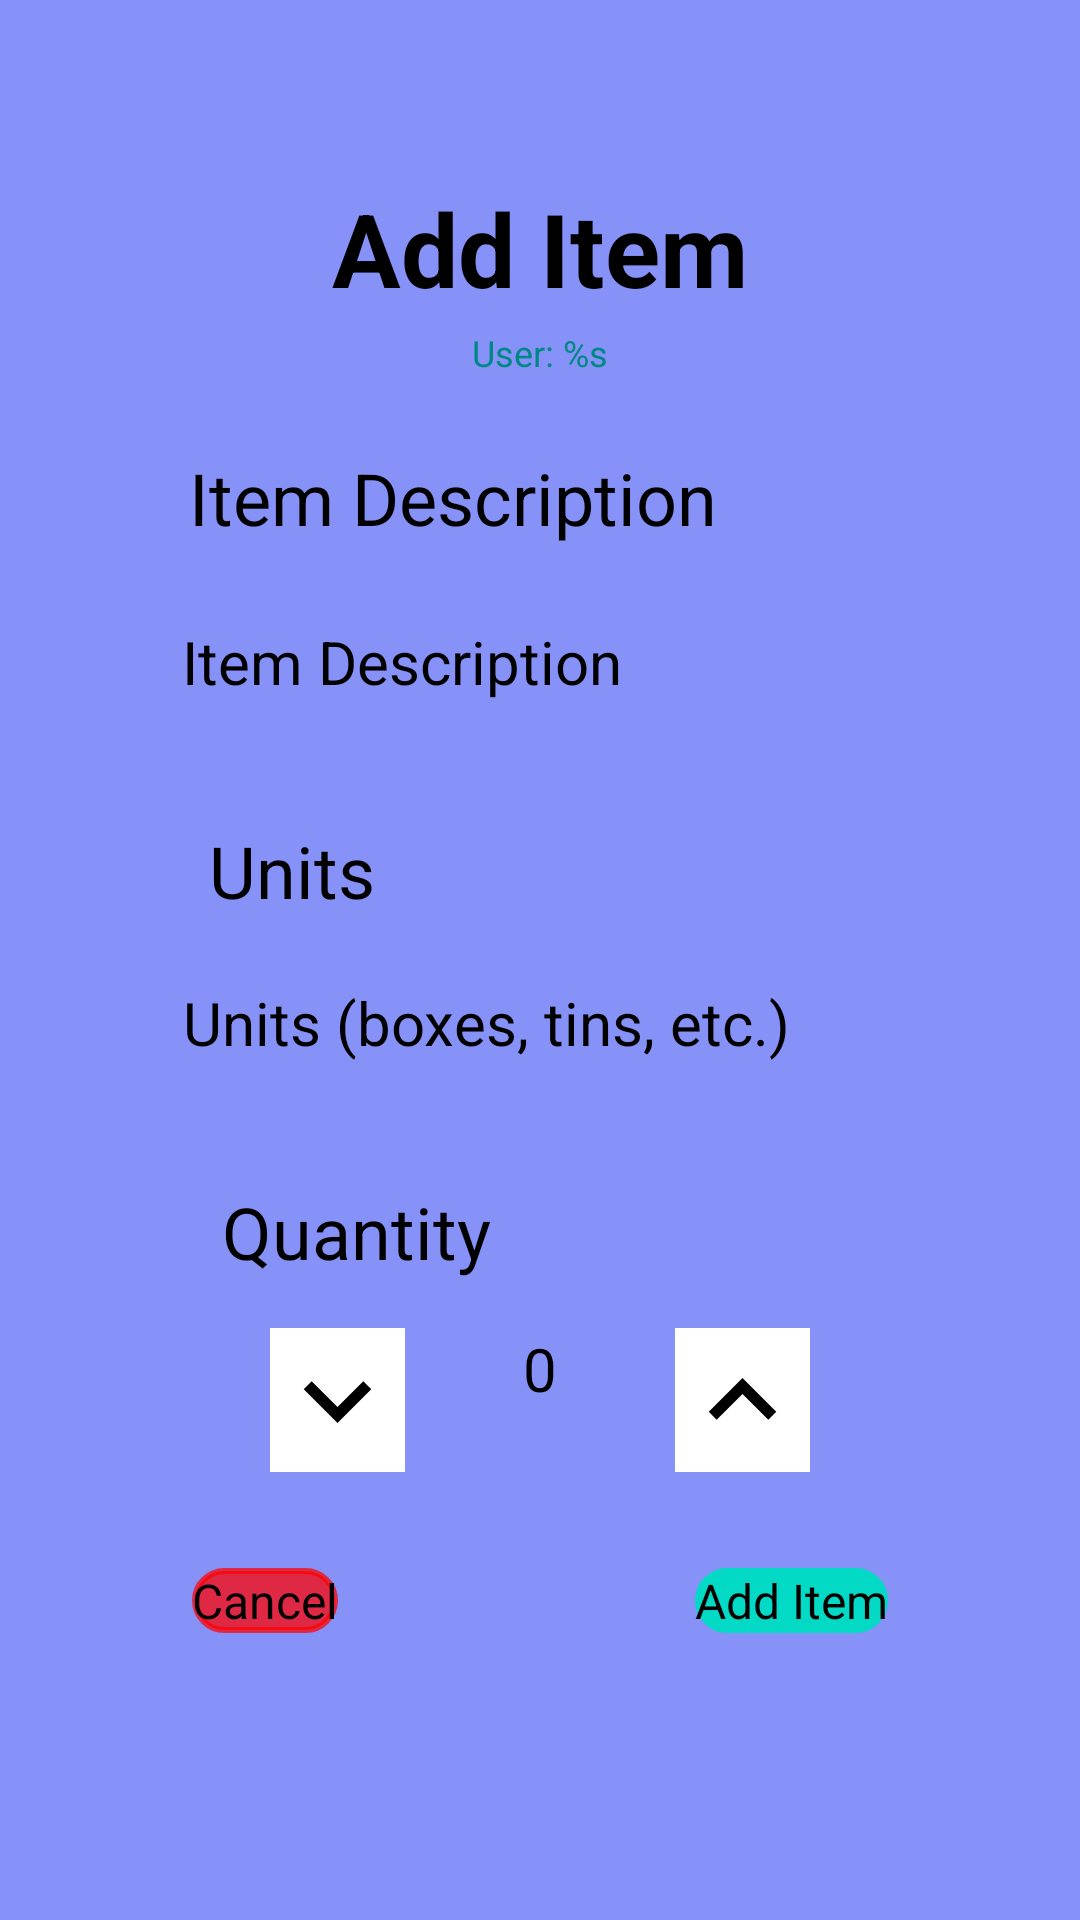

Android layout source for this screen:
<!-- AndroidManifest.xml: application theme Theme.StashTrackImproved -->
<!-- res/layout/add_item.xml -->
<?xml version="1.0" encoding="utf-8"?>

<androidx.constraintlayout.widget.ConstraintLayout xmlns:android="http://schemas.android.com/apk/res/android"
    xmlns:app="http://schemas.android.com/apk/res-auto"
    xmlns:tools="http://schemas.android.com/tools"
    android:layout_width="match_parent"
    android:layout_height="match_parent"
    android:background="@color/purple"
    tools:context=".AddItem">

    <TextView
        android:id="@+id/textViewAddItemTitle"
        android:layout_width="wrap_content"
        android:layout_height="wrap_content"
        android:layout_marginTop="60dp"
        android:gravity="center"
        android:text="@string/additem_activity_title"
        android:textColor="@color/black"
        android:textSize="34sp"
        android:textStyle="bold"
        app:layout_constraintEnd_toEndOf="parent"
        app:layout_constraintStart_toStartOf="parent"
        app:layout_constraintTop_toTopOf="parent" />

    <TextView
        android:id="@+id/textViewCurrentUser"
        android:layout_width="wrap_content"
        android:layout_height="wrap_content"
        android:layout_marginTop="4dp"
        android:hint="@string/current_user"
        android:gravity="center_horizontal"
        android:textColor="@color/teal_700"
        android:textSize="12sp"
        app:layout_constraintEnd_toEndOf="parent"
        app:layout_constraintStart_toStartOf="parent"
        app:layout_constraintTop_toBottomOf="@+id/textViewAddItemTitle" />

    <TextView
        android:id="@+id/textViewItemDescriptionLabel"
        android:layout_width="wrap_content"
        android:layout_height="wrap_content"
        android:layout_marginTop="24dp"
        android:text="@string/item_row_description"
        android:textColor="@color/black"
        android:textSize="24sp"
        app:layout_constraintEnd_toEndOf="parent"
        app:layout_constraintHorizontal_bias="0.343"
        app:layout_constraintStart_toStartOf="parent"
        app:layout_constraintTop_toBottomOf="@+id/textViewCurrentUser" />

    <EditText
        android:id="@+id/editTextItemDescription"
        android:layout_width="248dp"
        android:layout_height="48dp"
        android:layout_marginTop="20dp"
        android:hint="@string/item_row_description"
        android:inputType="textCapWords"
        android:padding="5dp"
        android:textSize="20sp"
        app:layout_constraintEnd_toEndOf="parent"
        app:layout_constraintHorizontal_bias="0.496"
        app:layout_constraintStart_toStartOf="parent"
        app:layout_constraintTop_toBottomOf="@+id/textViewItemDescriptionLabel" />

    <TextView
        android:id="@+id/textViewItemUnitLabel"
        android:layout_width="wrap_content"
        android:layout_height="wrap_content"
        android:layout_marginTop="24dp"
        android:text="@string/item_unit_label"
        android:textColor="@color/black"
        android:textSize="24sp"
        app:layout_constraintEnd_toEndOf="parent"
        app:layout_constraintHorizontal_bias="0.229"
        app:layout_constraintStart_toStartOf="parent"
        app:layout_constraintTop_toBottomOf="@+id/editTextItemDescription" />

    <EditText
        android:id="@+id/editTextItemUnit"
        android:layout_width="248dp"
        android:layout_height="48dp"
        android:layout_marginTop="16dp"
        android:hint="@string/item_description"
        android:inputType="textCapWords"
        android:padding="5dp"
        android:textSize="20sp"
        app:layout_constraintEnd_toEndOf="parent"
        app:layout_constraintStart_toStartOf="parent"
        app:layout_constraintTop_toBottomOf="@+id/textViewItemUnitLabel" />

    <TextView
        android:id="@+id/textViewItemQuantityLabel"
        android:layout_width="wrap_content"
        android:layout_height="wrap_content"
        android:layout_marginTop="24dp"
        android:text="@string/item_quantity"
        android:textColor="@color/black"
        android:textSize="24sp"
        app:layout_constraintEnd_toEndOf="parent"
        app:layout_constraintHorizontal_bias="0.274"
        app:layout_constraintStart_toStartOf="parent"
        app:layout_constraintTop_toBottomOf="@+id/editTextItemUnit" />

    <LinearLayout
        android:id="@+id/linearLayoutItemQuantity"
        android:layout_width="match_parent"
        android:layout_height="48dp"
        android:layout_marginTop="16dp"
        android:gravity="center_horizontal"
        android:orientation="horizontal"
        android:weightSum="8"
        app:layout_constraintTop_toBottomOf="@+id/textViewItemQuantityLabel"
        tools:layout_editor_absoluteX="-50dp">

        <ImageButton
            android:id="@+id/itemQtyDecrease"
            android:layout_width="0dp"
            android:layout_height="match_parent"
            android:layout_weight="1"
            android:background="@color/white"
            android:contentDescription="@string/decrease_label_description"
            app:srcCompat="@drawable/decrease_quantity"
            app:tint="@color/black" />


        <EditText
            android:id="@+id/editTextItemQuantity"
            android:layout_width="0dp"
            android:layout_height="wrap_content"
            android:layout_weight="2"
            android:gravity="center"
            android:inputType="number"
            android:text="@string/zero"
            android:textSize="20sp" />

        <ImageButton
            android:id="@+id/itemQtyIncrease"
            android:layout_width="0dp"
            android:layout_height="match_parent"
            android:layout_weight="1"
            android:background="@color/white"
            android:contentDescription="@string/increase_label_description"
            app:srcCompat="@drawable/increase_quantity"
            app:tint="@color/black" />

    </LinearLayout>

    <Button
        android:id="@+id/addCancelButton"
        android:layout_width="wrap_content"
        android:layout_height="wrap_content"
        android:layout_marginStart="64dp"
        android:layout_marginTop="32dp"
        android:background="@drawable/round_corners"
        android:text="@string/cancel_button"
        android:textColor="@color/black"
        android:textSize="16sp"
        app:backgroundTint="@color/red"
        app:layout_constraintStart_toStartOf="parent"
        app:layout_constraintTop_toBottomOf="@+id/linearLayoutItemQuantity" />

    <Button
        android:id="@+id/addItemButton"
        android:layout_width="wrap_content"
        android:layout_height="wrap_content"
        android:layout_marginTop="32dp"
        android:layout_marginEnd="64dp"
        android:background="@drawable/round_corners"
        android:backgroundTint="@color/teal_200"
        android:text="@string/add_item_button"
        android:textColor="@color/black"
        android:textSize="16sp"
        app:layout_constraintEnd_toEndOf="parent"
        app:layout_constraintTop_toBottomOf="@+id/linearLayoutItemQuantity" />

</androidx.constraintlayout.widget.ConstraintLayout>
<!-- resources referenced by this layout -->
<resources>
  <color name="black">#FF000000</color>
  <color name="purple">#8692F7</color>
  <color name="red">#B9FF0000</color>
  <color name="teal_200">#FF03DAC5</color>
  <color name="teal_700">#FF018786</color>
  <color name="white">#FFFFFFFF</color>
  <!-- drawable decrease_quantity (drawable) -->
  <vector android:height="48dp"
      android:viewportHeight="24" android:viewportWidth="24"
      android:width="48dp" xmlns:android="http://schemas.android.com/apk/res/android">
      <path android:fillColor="@color/white" android:pathData="M7.41,8.59L12,13.17l4.59,-4.58L18,10l-6,6 -6,-6 1.41,-1.41z"/>
  </vector>
  <!-- drawable increase_quantity (drawable) -->
  <vector android:height="48dp"
      android:viewportHeight="24" android:viewportWidth="24"
      android:width="48dp" xmlns:android="http://schemas.android.com/apk/res/android">
      <path android:fillColor="@color/white" android:pathData="M7.41,15.41L12,10.83l4.59,4.58L18,14l-6,-6 -6,6z"/>
  </vector>
  <!-- drawable round_corners (drawable) -->
  <?xml version="1.0" encoding="utf-8"?>
  
  <shape xmlns:android="http://schemas.android.com/apk/res/android">
      <corners android:radius="10dp" />
      <stroke android:width="2dp" android:color="@color/white" />
  </shape>
  <string name="add_item_button">Add Item</string>
  <string name="additem_activity_title">Add Item</string>
  <string name="cancel_button">Cancel</string>
  <string name="current_user">User: %s</string>
  <string name="decrease_label_description">Decreases item quantity by one</string>
  <string name="increase_label_description">Increases item quantity by one</string>
  <string name="item_description">Units (boxes, tins, etc.)</string>
  <string name="item_quantity">Quantity</string>
  <string name="item_row_description">Item Description</string>
  <string name="item_unit_label">Units</string>
  <string name="zero">0</string>
</resources>
